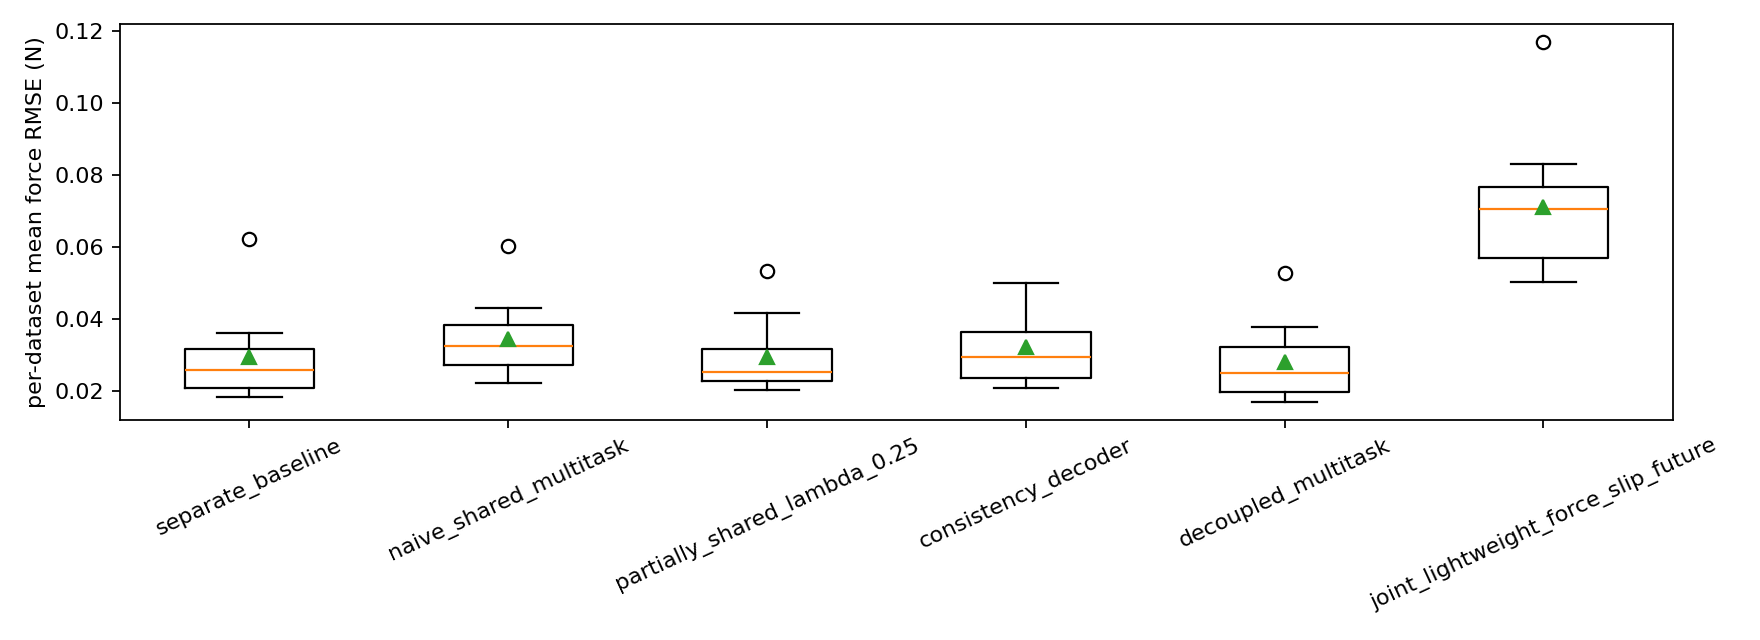

Source data for this figure (header and first rows):
condition, dataset, geometry, force_rmse_mean_N, Fx_RMSE, Fy_RMSE, Fz_RMSE, Fn_RMSE, Ft_RMSE, Fmag_RMSE, slip_f1
separate_baseline, flat_batch_1_val, flat, 0.0363, 0.03032, 0.037, 0.04159, 0.04159, 0.03784, 0.04763, 0.9501
separate_baseline, flat_batch_2_val, flat, 0.03161, 0.04067, 0.03398, 0.02019, 0.02019, 0.04345, 0.03551, 0.9742
separate_baseline, sharp_batch_1_val, sharp, 0.02808, 0.0346, 0.02807, 0.02156, 0.02156, 0.03575, 0.03321, 0.9816
separate_baseline, sharp_batch_2_val, sharp, 0.06221, 0.08575, 0.07475, 0.02613, 0.02613, 0.07846, 0.05193, 0.9719
separate_baseline, sphere_batch_1_val, sphere, 0.0194, 0.02133, 0.02149, 0.01537, 0.01537, 0.02704, 0.0245, 0.9699
separate_baseline, sphere_batch_2_val, sphere, 0.01853, 0.01553, 0.01983, 0.02024, 0.02024, 0.02151, 0.02423, 0.9853
separate_baseline, sphere_batch_3_val, sphere, 0.0204, 0.02366, 0.01862, 0.01891, 0.01891, 0.02311, 0.02283, 0.9764
separate_baseline, sphere_batch_4_val, sphere, 0.02388, 0.02623, 0.02284, 0.02259, 0.02259, 0.02904, 0.02749, 0.9852
separate_baseline, sphere_batch_5_val, sphere, 0.03195, 0.02622, 0.03506, 0.03455, 0.03455, 0.03184, 0.04272, 0.9676
separate_baseline, sphere_batch_6_val, sphere, 0.02291, 0.02258, 0.02359, 0.02254, 0.02254, 0.02788, 0.02756, 0.9688
naive_shared_multitask, flat_batch_1_val, flat, 0.04317, 0.03354, 0.04527, 0.05071, 0.05071, 0.04084, 0.0557, 0.9798
naive_shared_multitask, flat_batch_2_val, flat, 0.03931, 0.04297, 0.03766, 0.0373, 0.0373, 0.03974, 0.0436, 0.9763
naive_shared_multitask, sharp_batch_1_val, sharp, 0.03296, 0.0361, 0.03482, 0.02797, 0.02797, 0.03567, 0.03702, 0.9845
naive_shared_multitask, sharp_batch_2_val, sharp, 0.06034, 0.09216, 0.05446, 0.03439, 0.03439, 0.05605, 0.05455, 0.9811
naive_shared_multitask, sphere_batch_1_val, sphere, 0.02231, 0.02492, 0.02168, 0.02034, 0.02034, 0.02847, 0.02718, 0.9761
naive_shared_multitask, sphere_batch_2_val, sphere, 0.0245, 0.01939, 0.0222, 0.03191, 0.03191, 0.02463, 0.03558, 0.9852
naive_shared_multitask, sphere_batch_3_val, sphere, 0.02724, 0.03061, 0.02518, 0.02595, 0.02595, 0.03231, 0.03421, 0.9647
naive_shared_multitask, sphere_batch_4_val, sphere, 0.02738, 0.02733, 0.0256, 0.02922, 0.02922, 0.03102, 0.03562, 0.984
naive_shared_multitask, sphere_batch_5_val, sphere, 0.03254, 0.02865, 0.02659, 0.04238, 0.04238, 0.0331, 0.04865, 0.9738
naive_shared_multitask, sphere_batch_6_val, sphere, 0.0361, 0.0247, 0.03366, 0.04994, 0.04994, 0.03324, 0.05459, 0.9727
partially_shared_lambda_0.25, flat_batch_1_val, flat, 0.04165, 0.02794, 0.04489, 0.05212, 0.05212, 0.0439, 0.05902, 0.981
partially_shared_lambda_0.25, flat_batch_2_val, flat, 0.0326, 0.03433, 0.03796, 0.02552, 0.02552, 0.03891, 0.03619, 0.9775
partially_shared_lambda_0.25, sharp_batch_1_val, sharp, 0.02721, 0.03198, 0.02671, 0.02293, 0.02293, 0.03203, 0.03222, 0.9815
partially_shared_lambda_0.25, sharp_batch_2_val, sharp, 0.0533, 0.07359, 0.05659, 0.02972, 0.02972, 0.06515, 0.05561, 0.9703
partially_shared_lambda_0.25, sphere_batch_1_val, sphere, 0.02133, 0.02442, 0.02149, 0.01809, 0.01809, 0.02768, 0.02549, 0.9793
partially_shared_lambda_0.25, sphere_batch_2_val, sphere, 0.02036, 0.0189, 0.02186, 0.02033, 0.02033, 0.02571, 0.02687, 0.9823
partially_shared_lambda_0.25, sphere_batch_3_val, sphere, 0.02259, 0.02378, 0.02341, 0.02057, 0.02057, 0.02913, 0.02978, 0.9731
partially_shared_lambda_0.25, sphere_batch_4_val, sphere, 0.02332, 0.02151, 0.02322, 0.02523, 0.02523, 0.02669, 0.03044, 0.984
partially_shared_lambda_0.25, sphere_batch_5_val, sphere, 0.02975, 0.02657, 0.03052, 0.03217, 0.03217, 0.03687, 0.04304, 0.9661
partially_shared_lambda_0.25, sphere_batch_6_val, sphere, 0.0235, 0.01853, 0.02821, 0.02376, 0.02376, 0.02929, 0.03109, 0.9727
consistency_decoder, flat_batch_1_val, flat, 0.05005, 0.03227, 0.04957, 0.06831, 0.06831, 0.03895, 0.07105, 0.9798
consistency_decoder, flat_batch_2_val, flat, 0.0377, 0.04174, 0.04012, 0.03123, 0.03123, 0.04295, 0.0426, 0.9799
consistency_decoder, sharp_batch_1_val, sharp, 0.03336, 0.03832, 0.03613, 0.02562, 0.02562, 0.03596, 0.03681, 0.9825
consistency_decoder, sharp_batch_2_val, sharp, 0.04958, 0.07049, 0.04521, 0.03304, 0.03304, 0.04936, 0.05003, 0.9822
consistency_decoder, sphere_batch_1_val, sphere, 0.02108, 0.0215, 0.02255, 0.0192, 0.0192, 0.02571, 0.0257, 0.9839
consistency_decoder, sphere_batch_2_val, sphere, 0.02285, 0.01904, 0.02356, 0.02594, 0.02594, 0.02482, 0.02992, 0.9852
consistency_decoder, sphere_batch_3_val, sphere, 0.02217, 0.02253, 0.02262, 0.02136, 0.02136, 0.02358, 0.02624, 0.978
consistency_decoder, sphere_batch_4_val, sphere, 0.02692, 0.02643, 0.02599, 0.02835, 0.02835, 0.03029, 0.03276, 0.9852
consistency_decoder, sphere_batch_5_val, sphere, 0.03113, 0.02858, 0.02846, 0.03635, 0.03635, 0.03379, 0.04469, 0.9787
consistency_decoder, sphere_batch_6_val, sphere, 0.028, 0.02214, 0.0276, 0.03427, 0.03427, 0.02769, 0.038, 0.9826
decoupled_multitask, flat_batch_1_val, flat, 0.03796, 0.02396, 0.03363, 0.05629, 0.05629, 0.03379, 0.05974, 0.9533
decoupled_multitask, flat_batch_2_val, flat, 0.03173, 0.03461, 0.03191, 0.02866, 0.02866, 0.0392, 0.03948, 0.948
decoupled_multitask, sharp_batch_1_val, sharp, 0.02743, 0.02815, 0.02892, 0.02522, 0.02522, 0.03395, 0.03537, 0.9717
decoupled_multitask, sharp_batch_2_val, sharp, 0.0529, 0.05991, 0.07142, 0.02736, 0.02736, 0.0743, 0.0642, 0.9676
decoupled_multitask, sphere_batch_1_val, sphere, 0.01721, 0.01931, 0.01855, 0.01376, 0.01376, 0.02388, 0.02086, 0.9701
decoupled_multitask, sphere_batch_2_val, sphere, 0.01883, 0.0156, 0.01629, 0.0246, 0.0246, 0.01863, 0.02679, 0.971
decoupled_multitask, sphere_batch_3_val, sphere, 0.01778, 0.01944, 0.01749, 0.01641, 0.01641, 0.02082, 0.0204, 0.9649
decoupled_multitask, sphere_batch_4_val, sphere, 0.02266, 0.02265, 0.02165, 0.02367, 0.02367, 0.02761, 0.03013, 0.9735
decoupled_multitask, sphere_batch_5_val, sphere, 0.03241, 0.02987, 0.0267, 0.04068, 0.04068, 0.03589, 0.0507, 0.9583
decoupled_multitask, sphere_batch_6_val, sphere, 0.02308, 0.01829, 0.0276, 0.02336, 0.02336, 0.02955, 0.02991, 0.9744
joint_lightweight_force_slip_future, flat_batch_1_val, flat, 0.07779, 0.05739, 0.08623, 0.08974, 0.08974, 0.07498, 0.103, 
joint_lightweight_force_slip_future, flat_batch_2_val, flat, 0.08307, 0.08174, 0.07952, 0.08795, 0.08795, 0.08557, 0.1111, 
joint_lightweight_force_slip_future, sharp_batch_1_val, sharp, 0.06974, 0.08113, 0.07616, 0.05192, 0.05192, 0.0859, 0.08176, 
joint_lightweight_force_slip_future, sharp_batch_2_val, sharp, 0.117, 0.1271, 0.1518, 0.07195, 0.07195, 0.1213, 0.1058, 
joint_lightweight_force_slip_future, sphere_batch_1_val, sphere, 0.05274, 0.04305, 0.06629, 0.04889, 0.04889, 0.0512, 0.0568, 
joint_lightweight_force_slip_future, sphere_batch_2_val, sphere, 0.05025, 0.04654, 0.06013, 0.04407, 0.04407, 0.06109, 0.05983, 
joint_lightweight_force_slip_future, sphere_batch_3_val, sphere, 0.05951, 0.06031, 0.06968, 0.04856, 0.04856, 0.073, 0.06525, 
joint_lightweight_force_slip_future, sphere_batch_4_val, sphere, 0.07154, 0.07265, 0.07194, 0.07003, 0.07003, 0.07664, 0.08689, 
joint_lightweight_force_slip_future, sphere_batch_5_val, sphere, 0.07369, 0.06359, 0.06514, 0.09234, 0.09234, 0.07086, 0.1052, 
joint_lightweight_force_slip_future, sphere_batch_6_val, sphere, 0.05618, 0.04175, 0.0802, 0.04659, 0.04659, 0.07877, 0.06594, 
